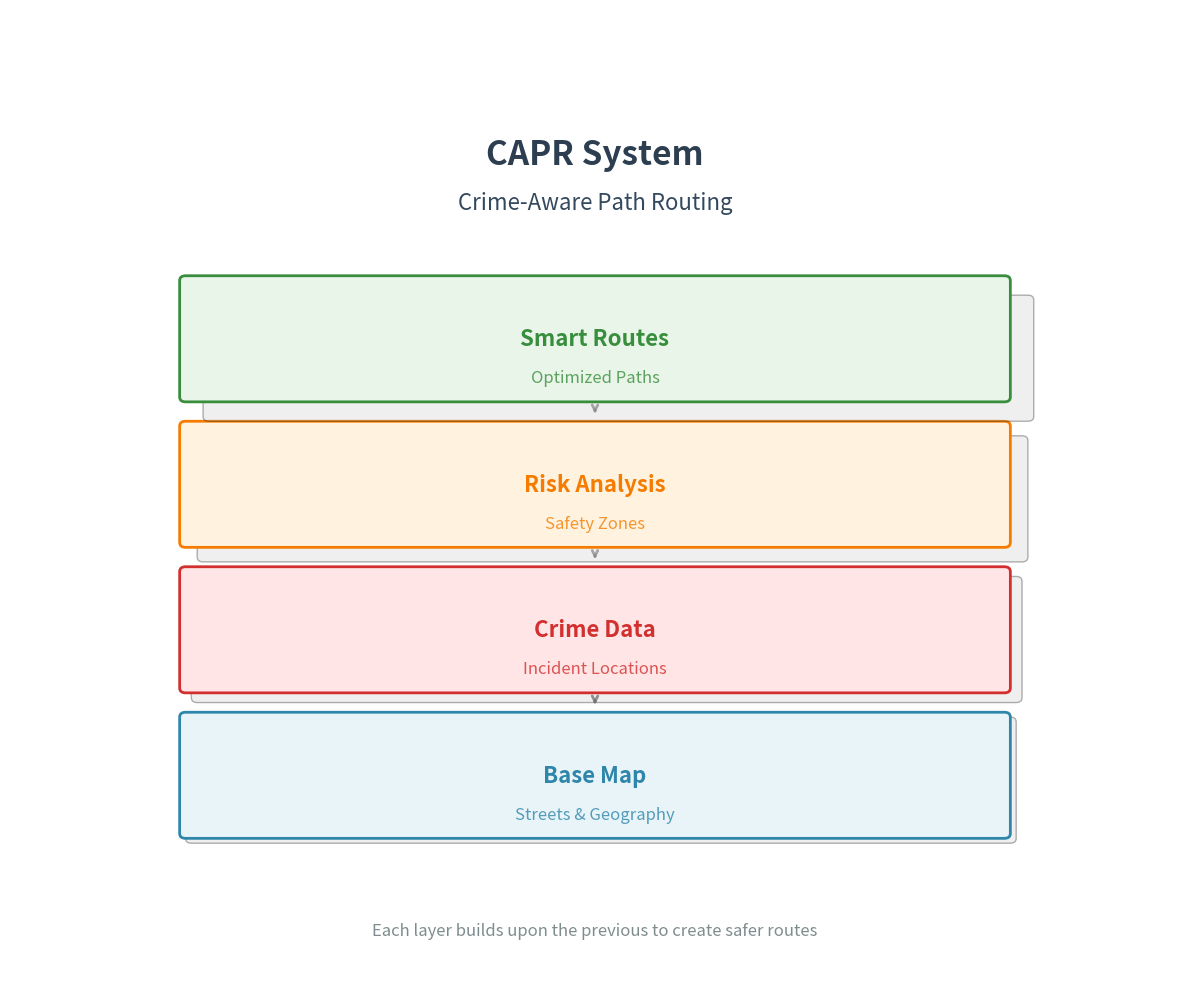

Reproduce this figure in Python. (Note: this script raises an exception after producing the figure.)
#!/usr/bin/env python3
"""
Create a simple visual showing maps stacking up on top of each other
A clean visual aid without technical descriptions - just showing the layering concept
"""

import matplotlib.pyplot as plt
import matplotlib.patches as patches
from matplotlib.patches import FancyBboxPatch
import numpy as np

def create_map_stack_visual():
    """Create a visual showing maps stacking up like physical layers"""
    
    # Create figure
    fig, ax = plt.subplots(1, 1, figsize=(12, 10))
    ax.set_xlim(0, 10)
    ax.set_ylim(0, 10)
    ax.axis('off')
    
    # Define layer positions and properties
    layers = [
        {
            'name': 'Base Map',
            'y_pos': 1.5,
            'color': '#E8F4F8',
            'edge_color': '#2E86AB',
            'shadow_offset': 0.05,
            'description': 'Streets & Geography'
        },
        {
            'name': 'Crime Data',
            'y_pos': 3.0,
            'color': '#FFE5E5',
            'edge_color': '#D32F2F',
            'shadow_offset': 0.1,
            'description': 'Incident Locations'
        },
        {
            'name': 'Risk Analysis',
            'y_pos': 4.5,
            'color': '#FFF3E0',
            'edge_color': '#F57C00',
            'shadow_offset': 0.15,
            'description': 'Safety Zones'
        },
        {
            'name': 'Smart Routes',
            'y_pos': 6.0,
            'color': '#E8F5E8',
            'edge_color': '#388E3C',
            'shadow_offset': 0.2,
            'description': 'Optimized Paths'
        }
    ]
    
    # Draw each layer
    for i, layer in enumerate(layers):
        # Shadow
        shadow = FancyBboxPatch(
            (1.5 + layer['shadow_offset'], layer['y_pos'] - layer['shadow_offset']), 
            7, 1.2,
            boxstyle="round,pad=0.05",
            facecolor='#CCCCCC',
            alpha=0.3,
            zorder=i*2
        )
        ax.add_patch(shadow)
        
        # Main layer
        layer_patch = FancyBboxPatch(
            (1.5, layer['y_pos']), 
            7, 1.2,
            boxstyle="round,pad=0.05",
            facecolor=layer['color'],
            edgecolor=layer['edge_color'],
            linewidth=2,
            zorder=i*2+1
        )
        ax.add_patch(layer_patch)
        
        # Layer name
        ax.text(5, layer['y_pos'] + 0.6, layer['name'], 
                ha='center', va='center', fontsize=16, fontweight='bold',
                color=layer['edge_color'], zorder=i*2+2)
        
        # Description
        ax.text(5, layer['y_pos'] + 0.2, layer['description'], 
                ha='center', va='center', fontsize=12,
                color=layer['edge_color'], alpha=0.8, zorder=i*2+2)
    
    # Add arrows showing the stacking
    for i in range(len(layers)-1):
        start_y = layers[i]['y_pos'] + 1.4
        end_y = layers[i+1]['y_pos'] - 0.2
        
        ax.annotate('', xy=(5, end_y), xytext=(5, start_y),
                   arrowprops=dict(arrowstyle='->', lw=2, color='#666666', alpha=0.7))
    
    # Title
    ax.text(5, 8.5, 'CAPR System', 
            ha='center', va='center', fontsize=24, fontweight='bold',
            color='#2C3E50')
    ax.text(5, 8.0, 'Crime-Aware Path Routing', 
            ha='center', va='center', fontsize=16,
            color='#34495E')
    
    # Subtitle
    ax.text(5, 0.5, 'Each layer builds upon the previous to create safer routes', 
            ha='center', va='center', fontsize=12, style='italic',
            color='#7F8C8D')
    
    plt.tight_layout()
    return fig

def create_isometric_stack_visual():
    """Create an isometric view of the map stack"""
    
    fig, ax = plt.subplots(1, 1, figsize=(14, 10))
    ax.set_xlim(0, 12)
    ax.set_ylim(0, 10)
    ax.axis('off')
    
    # Isometric transformation parameters
    angle = np.pi/6  # 30 degrees
    
    def iso_transform(x, y, z):
        """Transform 3D coordinates to isometric 2D"""
        iso_x = (x - z) * np.cos(angle)
        iso_y = (x + z) * np.sin(angle) + y
        return iso_x, iso_y
    
    # Define layers in 3D space
    layers = [
        {
            'name': 'Base Map',
            'z': 0,
            'color': '#E8F4F8',
            'edge_color': '#2E86AB',
            'label': 'Streets & Places'
        },
        {
            'name': 'Crime Layer',
            'z': 0.8,
            'color': '#FFE5E5',
            'edge_color': '#D32F2F',
            'label': 'Crime Incidents'
        },
        {
            'name': 'Risk Layer',
            'z': 1.6,
            'color': '#FFF3E0',
            'edge_color': '#F57C00',
            'label': 'Safety Analysis'
        },
        {
            'name': 'Route Layer',
            'z': 2.4,
            'color': '#E8F5E8',
            'edge_color': '#388E3C',
            'label': 'Smart Paths'
        }
    ]
    
    # Base rectangle in 3D
    base_width = 4
    base_height = 3
    base_x = 2
    base_y = 2
    
    for layer in layers:
        z = layer['z']
        
        # Define rectangle corners in 3D
        corners_3d = [
            (base_x, base_y, z),
            (base_x + base_width, base_y, z),
            (base_x + base_width, base_y + base_height, z),
            (base_x, base_y + base_height, z)
        ]
        
        # Transform to 2D isometric
        corners_2d = [iso_transform(x, y, z) for x, y, z in corners_3d]
        
        # Create polygon
        polygon = plt.Polygon(corners_2d, 
                            facecolor=layer['color'], 
                            edgecolor=layer['edge_color'],
                            linewidth=2,
                            alpha=0.9)
        ax.add_patch(polygon)
        
        # Add side faces for depth
        if z > 0:
            # Right side
            right_side = [
                iso_transform(base_x + base_width, base_y, z-0.8),
                iso_transform(base_x + base_width, base_y, z),
                iso_transform(base_x + base_width, base_y + base_height, z),
                iso_transform(base_x + base_width, base_y + base_height, z-0.8)
            ]
            right_poly = plt.Polygon(right_side, 
                                   facecolor=layer['color'], 
                                   edgecolor=layer['edge_color'],
                                   alpha=0.6)
            ax.add_patch(right_poly)
            
            # Front side
            front_side = [
                iso_transform(base_x, base_y + base_height, z-0.8),
                iso_transform(base_x, base_y + base_height, z),
                iso_transform(base_x + base_width, base_y + base_height, z),
                iso_transform(base_x + base_width, base_y + base_height, z-0.8)
            ]
            front_poly = plt.Polygon(front_side, 
                                   facecolor=layer['color'], 
                                   edgecolor=layer['edge_color'],
                                   alpha=0.7)
            ax.add_patch(front_poly)
        
        # Add label
        center_x, center_y = iso_transform(base_x + base_width/2, base_y + base_height/2, z)
        ax.text(center_x, center_y, layer['name'], 
                ha='center', va='center', fontsize=12, fontweight='bold',
                color=layer['edge_color'])
        
        # Add description to the side
        desc_x, desc_y = iso_transform(base_x + base_width + 1, base_y + base_height/2, z)
        ax.text(desc_x, desc_y, layer['label'], 
                ha='left', va='center', fontsize=10,
                color=layer['edge_color'])
    
    # Title
    ax.text(6, 9, 'CAPR Map Layers', 
            ha='center', va='center', fontsize=22, fontweight='bold',
            color='#2C3E50')
    ax.text(6, 8.5, 'Stacked for Crime-Aware Routing', 
            ha='center', va='center', fontsize=14,
            color='#34495E')
    
    plt.tight_layout()
    return fig

if __name__ == "__main__":
    # Create both visualizations
    print("Creating map stack visuals...")
    
    # Simple stacked view
    fig1 = create_map_stack_visual()
    fig1.savefig('/Users/<user>/CAPR Project/CAPR-Project/visualization/map_layers_stack.png', 
                 dpi=300, bbox_inches='tight', facecolor='white')
    
    # Isometric view
    fig2 = create_isometric_stack_visual()
    fig2.savefig('/Users/<user>/CAPR Project/CAPR-Project/visualization/map_layers_isometric.png', 
                 dpi=300, bbox_inches='tight', facecolor='white')
    
    print("✅ Map stack visuals created:")
    print("   - visualization/map_layers_stack.png (Simple stacked view)")
    print("   - visualization/map_layers_isometric.png (3D isometric view)")
    
    plt.show()
